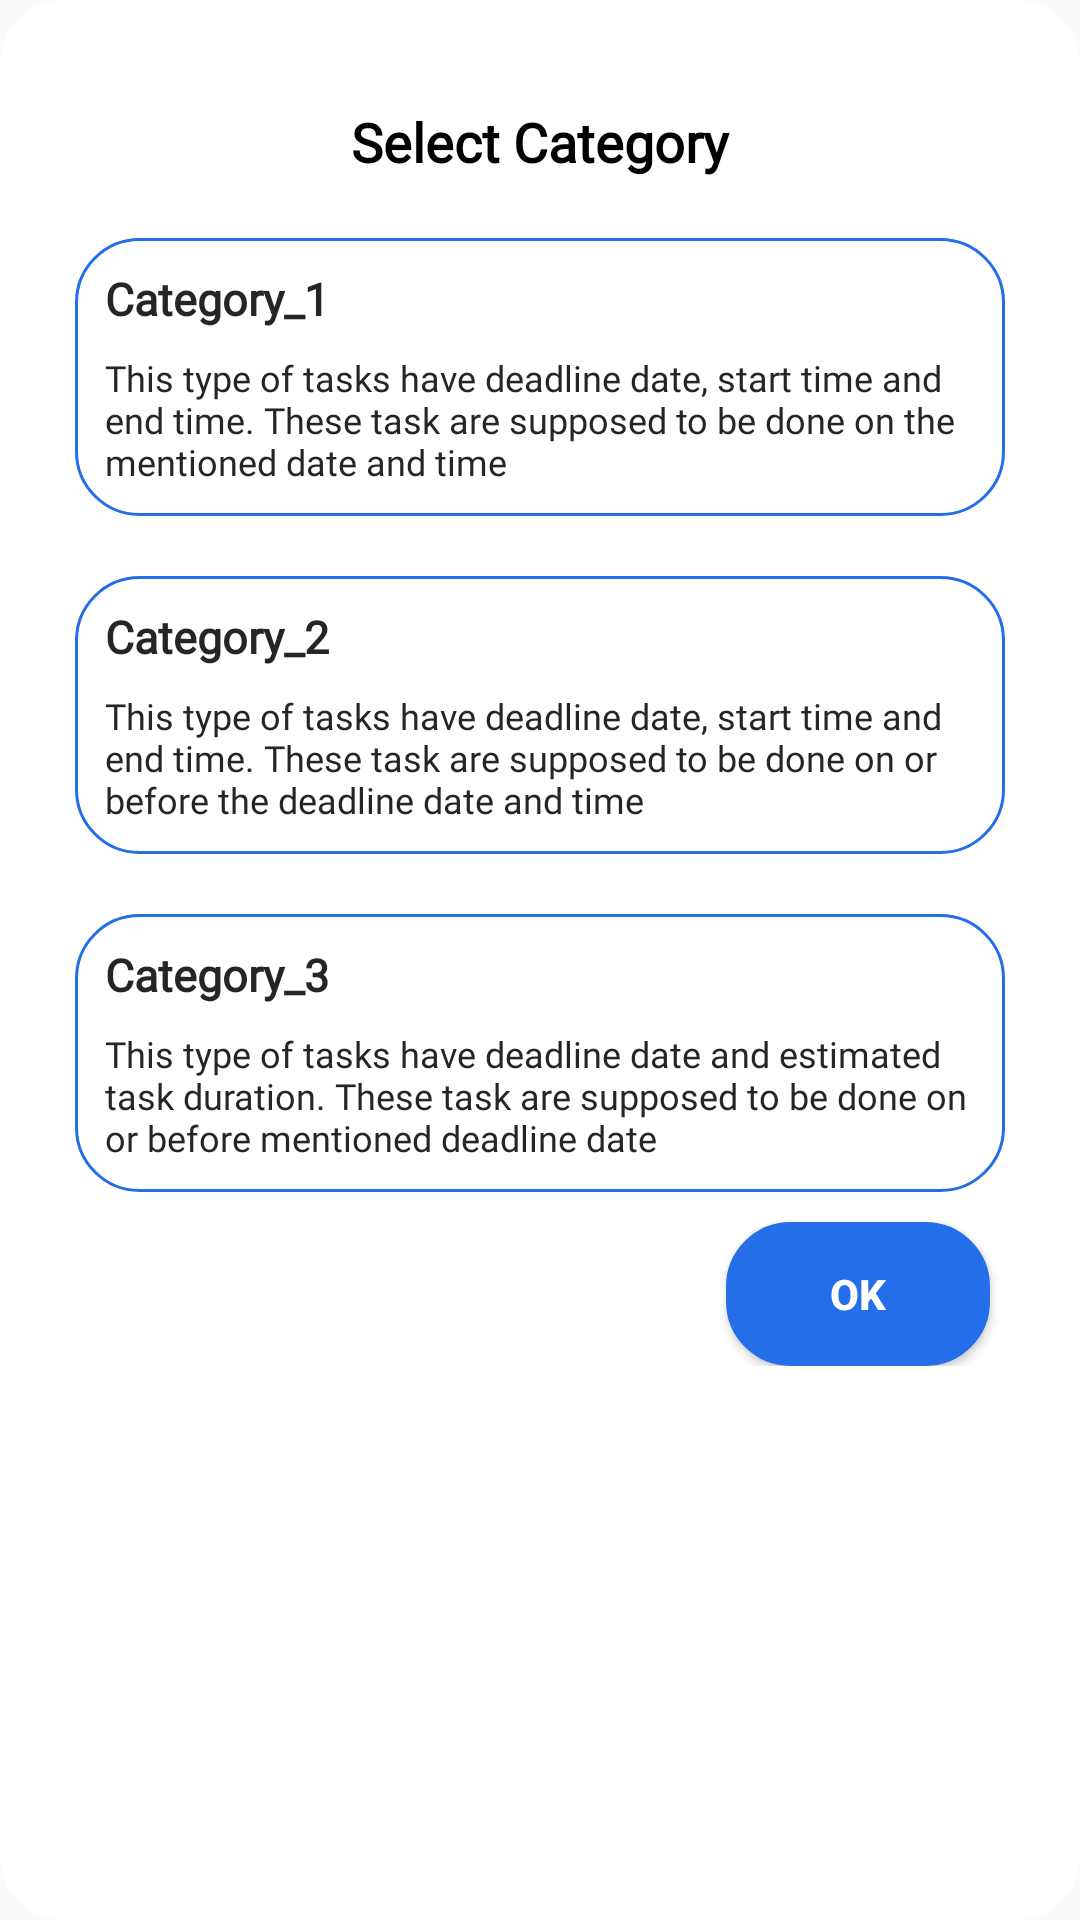

Write the Android layout XML for this screen, with the resource values it uses.
<!-- AndroidManifest.xml: application theme Theme.DynamicWorkScheduler -->
<!-- res/layout/task_category_selection_dialog.xml -->
<?xml version="1.0" encoding="utf-8"?>
<LinearLayout xmlns:android="http://schemas.android.com/apk/res/android"
    android:layout_width="match_parent"
    android:layout_height="wrap_content"
    android:orientation="vertical"
    android:background="@drawable/all_rounded_corners"
    android:backgroundTint="@color/white"
    android:paddingStart="10dp"
    android:paddingTop="20dp"
    android:paddingEnd="10dp"
    android:paddingBottom="10dp">

    <LinearLayout
        android:layout_width="match_parent"
        android:layout_height="wrap_content"
        android:orientation="vertical"
        android:paddingBottom="10dp"
        android:gravity="center_horizontal">

        <TextView
            android:layout_width="match_parent"
            android:layout_height="wrap_content"
            android:text="Select Category"
            android:textColor="@color/black"
            android:gravity="center"
            android:textSize="18sp"
            android:textStyle="bold"
            android:fontFamily="@font/lato"
            android:layout_marginTop="15dp"/>

        <LinearLayout
            android:id="@+id/category_1_LL"
            android:layout_width="match_parent"
            android:layout_height="wrap_content"
            android:orientation="vertical"
            android:padding="10dp"
            android:layout_marginTop="20dp"
            android:layout_marginStart="15dp"
            android:layout_marginEnd="15dp"
            android:background="@drawable/all_rounded_corners">

            <TextView
                android:id="@+id/category_1_title_TV"
                android:layout_width="wrap_content"
                android:layout_height="wrap_content"
                android:text="Category_1"
                android:textSize="15sp"
                android:textColor="@color/soft_black"
                android:textStyle="bold"
                android:fontFamily="@font/nunito_sans"/>

            <TextView
                android:id="@+id/category_1_des_TV"
                android:layout_width="wrap_content"
                android:layout_height="wrap_content"
                android:layout_marginTop="8dp"
                android:text="This type of tasks have deadline date, start time and end time. These task are supposed to be done on the mentioned date and time"
                android:textSize="12sp"
                android:textColor="@color/soft_black"
                android:fontFamily="@font/nunito_sans"/>

        </LinearLayout>
        <LinearLayout
            android:id="@+id/category_2_LL"
            android:layout_width="match_parent"
            android:layout_height="wrap_content"
            android:orientation="vertical"
            android:padding="10dp"
            android:layout_marginTop="20dp"
            android:layout_marginStart="15dp"
            android:layout_marginEnd="15dp"
            android:background="@drawable/all_rounded_corners">

            <TextView
                android:id="@+id/category_2_title_TV"
                android:layout_width="wrap_content"
                android:layout_height="wrap_content"
                android:text="Category_2"
                android:textSize="15sp"
                android:textColor="@color/soft_black"
                android:textStyle="bold"
                android:fontFamily="@font/nunito_sans"/>

            <TextView
                android:id="@+id/category_2_des_TV"
                android:layout_width="wrap_content"
                android:layout_height="wrap_content"
                android:layout_marginTop="8dp"
                android:text="This type of tasks have deadline date, start time and end time. These task are supposed to be done on or before the deadline date and time"
                android:textSize="12sp"
                android:textColor="@color/soft_black"
                android:fontFamily="@font/nunito_sans"/>



        </LinearLayout>
        <LinearLayout
            android:id="@+id/category_3_LL"
            android:layout_width="match_parent"
            android:layout_height="wrap_content"
            android:orientation="vertical"
            android:padding="10dp"
            android:layout_marginTop="20dp"
            android:layout_marginStart="15dp"
            android:layout_marginEnd="15dp"
            android:background="@drawable/all_rounded_corners">

            <TextView
                android:id="@+id/category_3_title_TV"
                android:layout_width="wrap_content"
                android:layout_height="wrap_content"
                android:text="Category_3"
                android:textSize="15sp"
                android:textColor="@color/soft_black"
                android:textStyle="bold"
                android:fontFamily="@font/nunito_sans"/>

            <TextView
                android:id="@+id/category_3_des_TV"
                android:layout_width="wrap_content"
                android:layout_height="wrap_content"
                android:layout_marginTop="8dp"
                android:text="This type of tasks have deadline date and estimated task duration. These task are supposed to be done on or before mentioned deadline date"
                android:textSize="12sp"
                android:textColor="@color/soft_black"
                android:fontFamily="@font/nunito_sans"/>

        </LinearLayout>

        <RelativeLayout
            android:layout_width="match_parent"
            android:layout_height="wrap_content"
            android:orientation="horizontal"
            android:layout_marginTop="10dp">

            <Button
                android:id="@+id/Ok_BTN"
                android:layout_width="wrap_content"
                android:layout_height="wrap_content"
                android:layout_alignParentEnd="true"
                android:layout_marginEnd="20dp"
                android:background="@drawable/tinted_all_rounded_corners"
                android:text="Ok"
                android:textColor="@color/white"
                android:textStyle="bold" />

        </RelativeLayout>

    </LinearLayout>

</LinearLayout>
<!-- resources referenced by this layout -->
<resources>
  <color name="black">#FF000000</color>
  <color name="soft_black">#252525</color>
  <color name="white">#FFFFFFFF</color>
  <!-- drawable all_rounded_corners (drawable) -->
  <?xml version="1.0" encoding="utf-8"?>
  <shape android:shape="rectangle"  xmlns:android="http://schemas.android.com/apk/res/android" >
  
      <corners android:radius="21dp" />
      <stroke android:width="1dp" android:color="@color/royal_blue" />
      <solid android:color="@color/white"/>
  
  </shape>
  <!-- drawable tinted_all_rounded_corners (drawable) -->
  <?xml version="1.0" encoding="utf-8"?>
  <shape android:shape="rectangle"  xmlns:android="http://schemas.android.com/apk/res/android" >
  
      <corners android:radius="21dp" />
      <stroke android:width="1dp" android:color="@color/royal_blue" />
      <solid android:color="@color/royal_blue"/>
  
  </shape>
  <style name="Theme.DynamicWorkScheduler" parent="Theme.MaterialComponents.Light.NoActionBar.Bridge">
          
          <item name="colorPrimary">@color/purple_500</item>
          <item name="colorPrimaryVariant">@color/purple_700</item>
          <item name="colorOnPrimary">@color/white</item>
          
          <item name="colorSecondary">@color/teal_200</item>
          <item name="colorSecondaryVariant">@color/teal_700</item>
          <item name="colorOnSecondary">@color/black</item>
          
          <item name="android:statusBarColor" tools:targetApi="l">@color/white</item>
          
      </style>
  <color name="royal_blue">#246EE9</color>
  <color name="purple_500">#FF6200EE</color>
  <color name="purple_700">#FF3700B3</color>
  <color name="teal_200">#FF03DAC5</color>
  <color name="teal_700">#FF018786</color>
</resources>
